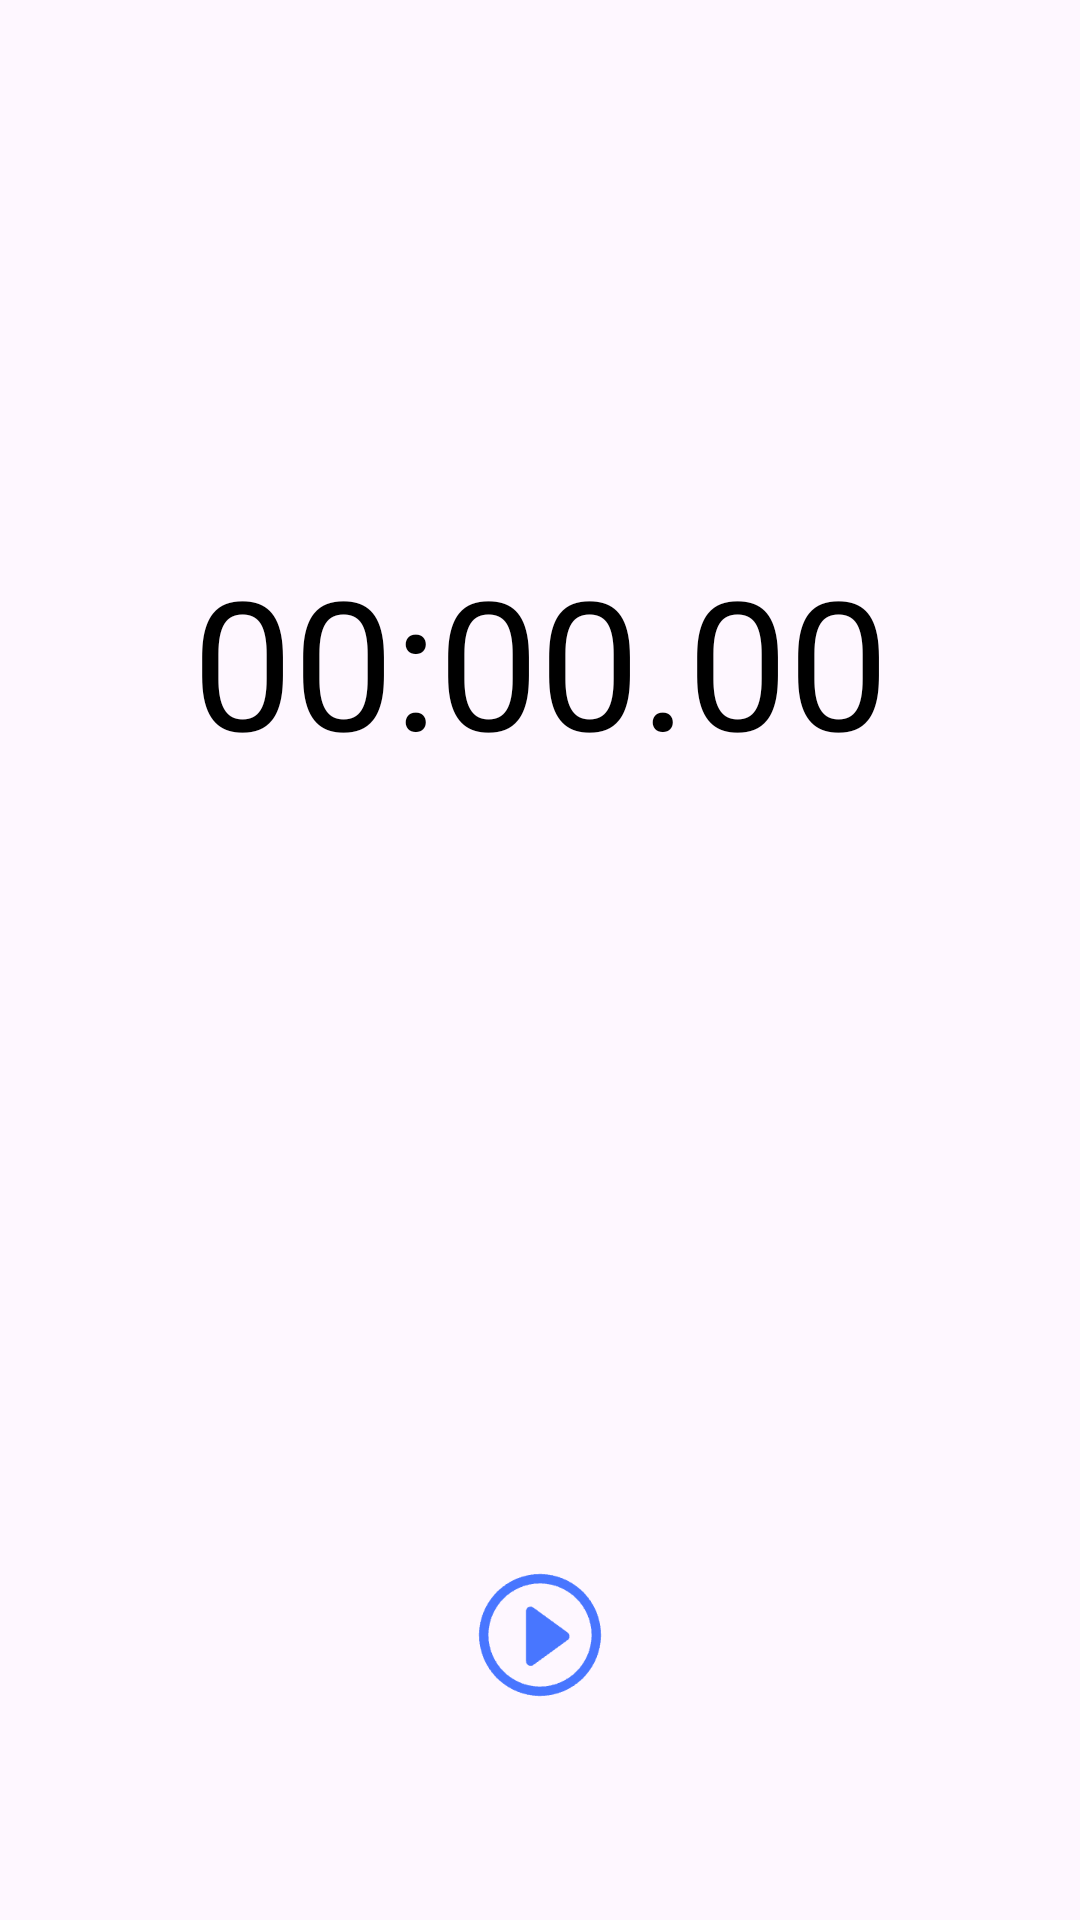

Here is an Android app screen rendered from its layout file. Give the layout XML and the strings, colors and styles it references.
<!-- AndroidManifest.xml: application theme Theme.Miui_clock -->
<!-- res/layout/fragment_stopwatch.xml -->
<?xml version="1.0" encoding="utf-8"?>
<androidx.constraintlayout.widget.ConstraintLayout xmlns:android="http://schemas.android.com/apk/res/android"
    xmlns:tools="http://schemas.android.com/tools"
    android:layout_width="match_parent"
    android:layout_height="match_parent"
    xmlns:app="http://schemas.android.com/apk/res-auto"
    android:orientation="vertical"
    android:id="@+id/stopwatchParent"
    tools:context=".fragment.StopwatchFragment">


    <TextView
        android:id="@+id/time"
        android:layout_width="wrap_content"
        android:layout_height="wrap_content"
        android:gravity="center"
        android:text="00:00.00"
        android:textColor="@color/black"
        app:layout_constraintTop_toTopOf="parent"
        app:layout_constraintBottom_toBottomOf="parent"
        app:layout_constraintStart_toStartOf="parent"
        app:layout_constraintEnd_toEndOf="parent"
        android:textSize="60sp"
        android:layout_marginBottom="200dp"
        />

    <androidx.recyclerview.widget.RecyclerView
        android:id="@+id/recycleView"
        android:visibility="gone"
        android:layout_width="match_parent"
        android:layout_height="350dp"
        app:layout_constraintTop_toBottomOf="@+id/time"
        android:layout_marginTop="50dp"
        tools:layout_editor_absoluteX="0dp" />

    <ImageButton
        android:id="@+id/button_start"
        android:layout_width="50dp"
        android:layout_height="50dp"
        android:src="@drawable/button_start"
        android:scaleType="centerCrop"
        android:background="@null"
        app:layout_constraintStart_toStartOf="parent"
        app:layout_constraintEnd_toEndOf="parent"
        app:layout_constraintBottom_toBottomOf="parent"
        android:layout_marginBottom="70dp"/>

    <ImageButton
        android:id="@+id/button_markLeft"
        android:layout_width="50dp"
        android:layout_height="50dp"
        android:src="@drawable/button_mark"
        android:scaleType="centerCrop"
        android:background="@null"
        app:layout_constraintStart_toStartOf="parent"
        app:layout_constraintEnd_toEndOf="parent"
        app:layout_constraintBottom_toBottomOf="parent"
        android:layout_marginRight="150dp"
        android:layout_marginBottom="70dp"
        android:visibility="gone"/>

    <ImageButton
        android:id="@+id/button_endLeft"
        android:layout_width="50dp"
        android:layout_height="50dp"
        android:src="@drawable/button_end"
        android:scaleType="centerCrop"
        android:background="@null"
        android:layout_marginRight="150dp"
        android:layout_marginBottom="70dp"
        android:scaleX="0.9"
        android:scaleY="0.9"
        android:visibility="gone"
        app:layout_constraintStart_toStartOf="parent"
        app:layout_constraintEnd_toEndOf="parent"
        app:layout_constraintBottom_toBottomOf="parent"/>

    <ImageButton
        android:id="@+id/button_startRight"
        android:layout_width="50dp"
        android:layout_height="50dp"
        android:src="@drawable/button_start"
        android:scaleType="centerCrop"
        android:background="@null"
        app:layout_constraintStart_toStartOf="parent"
        app:layout_constraintEnd_toEndOf="parent"
        app:layout_constraintBottom_toBottomOf="parent"
        android:layout_marginLeft="150dp"
        android:layout_marginBottom="70dp"
        android:visibility="gone"/>

    <ImageButton
        android:id="@+id/button_stopRight"
        android:layout_width="50dp"
        android:layout_height="50dp"
        android:src="@drawable/button_stop"
        android:scaleType="centerCrop"
        android:background="@null"
        app:layout_constraintStart_toStartOf="parent"
        app:layout_constraintEnd_toEndOf="parent"
        app:layout_constraintBottom_toBottomOf="parent"
        android:layout_marginLeft="150dp"
        android:layout_marginBottom="70dp"
        android:visibility="gone"/>

</androidx.constraintlayout.widget.ConstraintLayout>
<!-- resources referenced by this layout -->
<resources>
  <color name="black">#FF000000</color>
  <!-- drawable button_end: png bitmap (drawable, 3795 bytes) -->
  <!-- drawable button_mark: png bitmap (drawable, 3934 bytes) -->
  <!-- drawable button_start: png bitmap (drawable, 3685 bytes) -->
  <!-- drawable button_stop: png bitmap (drawable, 1865 bytes) -->
  <style name="Theme.Miui_clock" parent="Base.Theme.Miui_clock" />
  <style name="Base.Theme.Miui_clock" parent="Theme.Material3.DayNight.NoActionBar">
          
          
      </style>
</resources>
